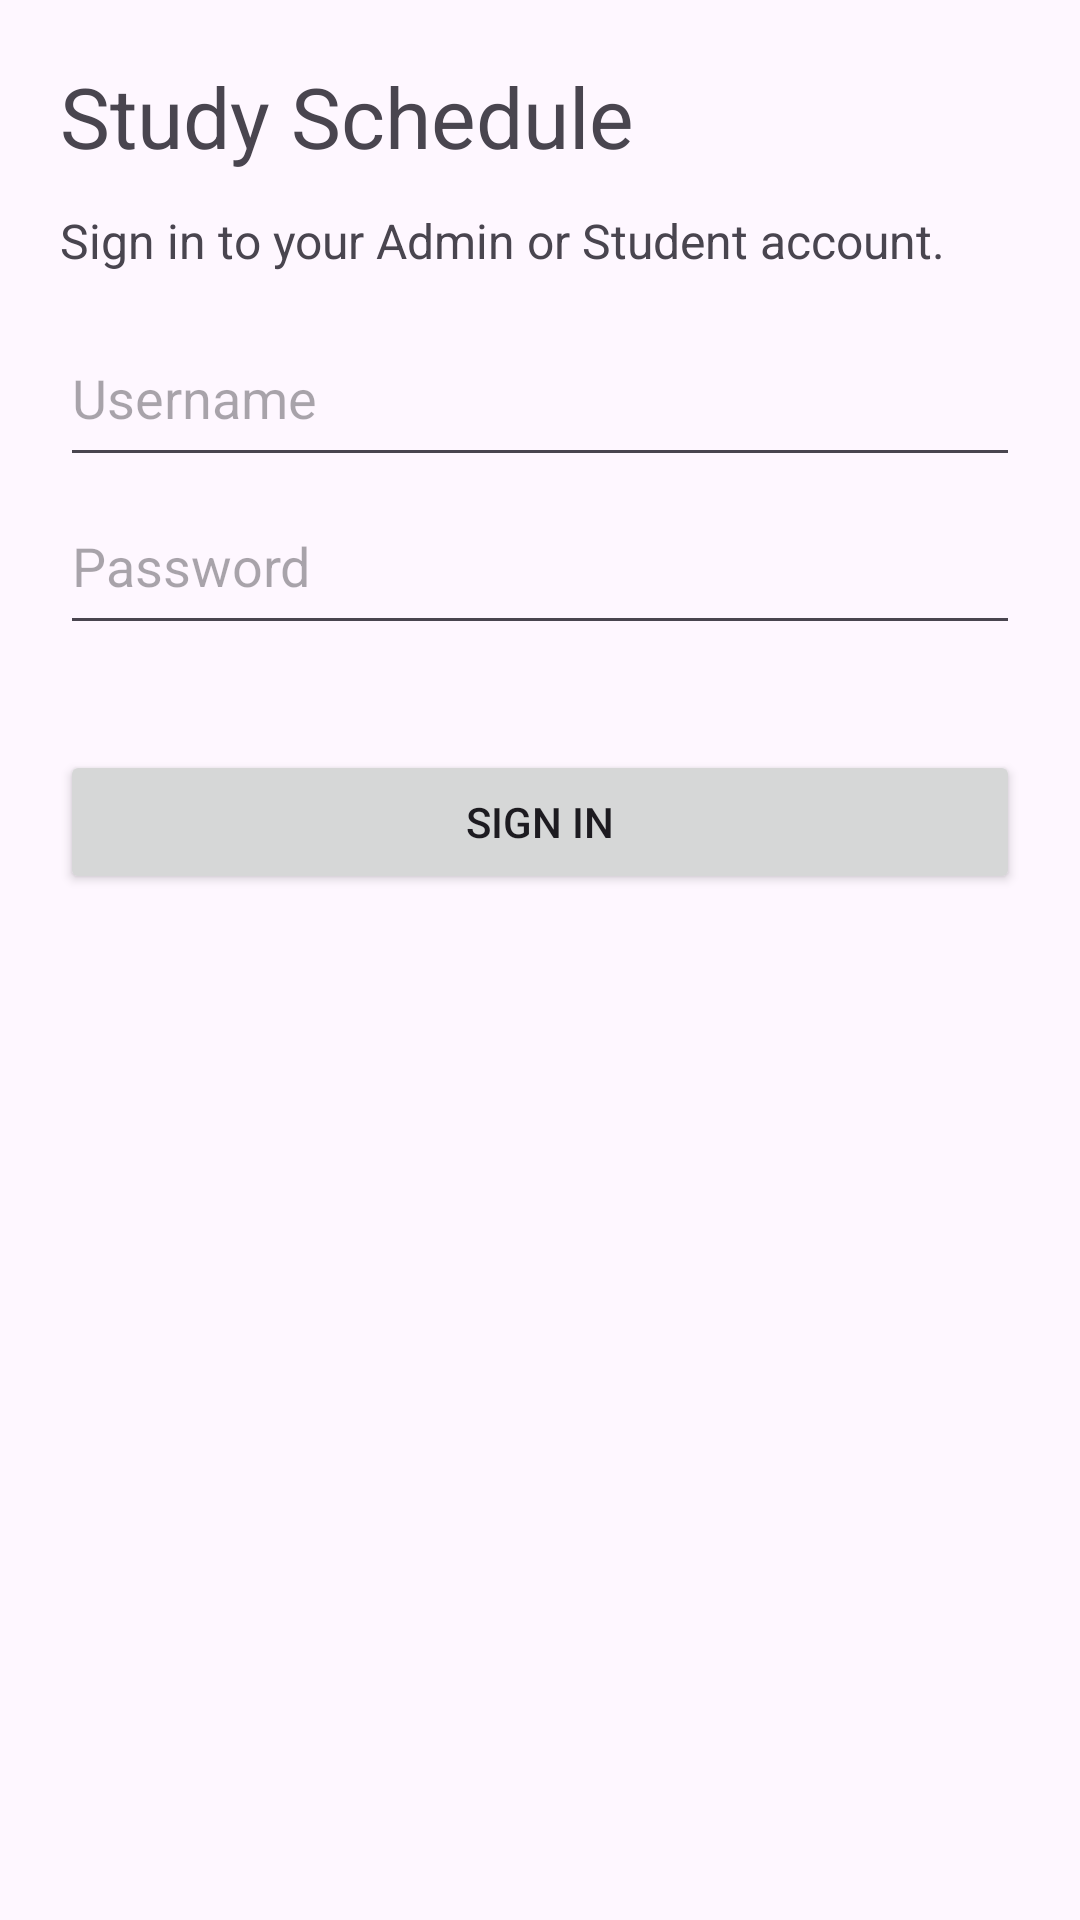

The Android layout XML behind this screen, and the referenced resources:
<!-- AndroidManifest.xml: application theme Theme.StudyScheduleApp -->
<!-- res/layout/activity_login.xml -->
<?xml version="1.0" encoding="utf-8"?>
<ScrollView xmlns:android="http://schemas.android.com/apk/res/android" android:id="@+id/auth_login_root" android:layout_width="match_parent" android:layout_height="match_parent" android:fillViewport="true"><LinearLayout android:id="@+id/auth_login_content" android:layout_width="match_parent" android:layout_height="wrap_content" android:orientation="vertical" android:padding="20dp"><TextView android:id="@+id/auth_title" android:layout_width="match_parent" android:layout_height="wrap_content" android:text="@string/auth_title_text" android:textSize="28sp" android:paddingBottom="12dp" /><TextView android:id="@+id/auth_subtitle" android:layout_width="match_parent" android:layout_height="wrap_content" android:text="@string/auth_subtitle_text" android:textSize="16sp" android:paddingBottom="12dp" /><EditText android:id="@+id/auth_username" android:layout_width="match_parent" android:layout_height="wrap_content" android:minHeight="56dp" android:hint="@string/auth_username_hint" android:inputType="text" android:singleLine="true" android:autofillHints="username"/><EditText android:id="@+id/auth_password" android:layout_width="match_parent" android:layout_height="wrap_content" android:minHeight="56dp" android:hint="@string/auth_password_hint" android:inputType="textPassword" android:singleLine="true" android:autofillHints="password" android:saveEnabled="false" android:imeOptions="actionDone"/><TextView android:id="@+id/auth_error" android:layout_width="match_parent" android:layout_height="wrap_content" android:padding="8dp" android:accessibilityLiveRegion="polite"/><Button android:id="@+id/auth_login" android:layout_width="match_parent" android:layout_height="wrap_content" android:minHeight="48dp" android:text="@string/auth_login_text"/></LinearLayout></ScrollView>
<!-- resources referenced by this layout -->
<resources>
  <string name="auth_login_text">Sign in</string>
  <string name="auth_password_hint">Password</string>
  <string name="auth_subtitle_text">Sign in to your Admin or Student account.</string>
  <string name="auth_title_text">Study Schedule</string>
  <string name="auth_username_hint">Username</string>
  <style name="Theme.StudyScheduleApp" parent="Base.Theme.StudyScheduleApp" />
  <style name="Base.Theme.StudyScheduleApp" parent="Theme.Material3.DayNight.NoActionBar">
          
          
      </style>
</resources>
